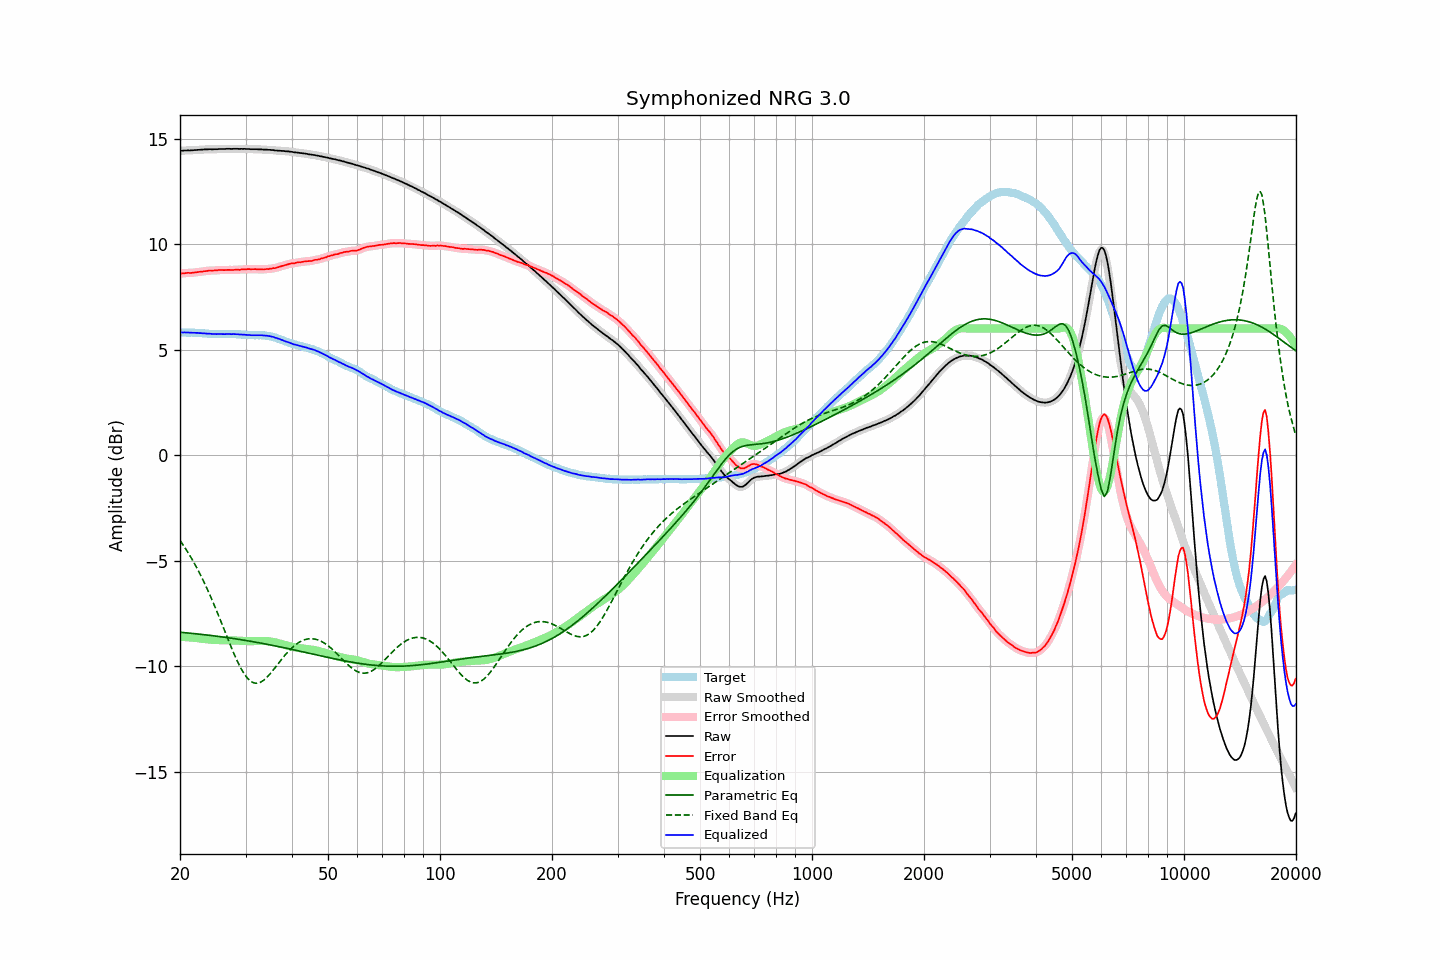

Source data for this figure (header and first rows):
frequency, raw, error, smoothed, error_smoothed, equalization, parametric_eq, fixed_band_eq, equalized_raw, equalized_smoothed, target
20.00, 14.42, 8.60, 14.42, 8.60, -8.61, -8.39, -4.04, 5.81, 5.81, 5.81
20.20, 14.43, 8.61, 14.42, 8.61, -8.61, -8.40, -4.15, 5.82, 5.81, 5.81
20.40, 14.43, 8.61, 14.43, 8.62, -8.61, -8.40, -4.26, 5.81, 5.82, 5.81
20.61, 14.44, 8.62, 14.43, 8.62, -8.62, -8.41, -4.38, 5.82, 5.82, 5.81
20.81, 14.44, 8.63, 14.44, 8.63, -8.62, -8.42, -4.49, 5.81, 5.81, 5.80
21.02, 14.45, 8.64, 14.44, 8.64, -8.63, -8.43, -4.62, 5.82, 5.81, 5.80
21.23, 14.44, 8.63, 14.44, 8.64, -8.64, -8.43, -4.74, 5.80, 5.80, 5.80
21.44, 14.45, 8.63, 14.44, 8.64, -8.64, -8.44, -4.87, 5.80, 5.80, 5.81
21.66, 14.45, 8.64, 14.45, 8.64, -8.65, -8.45, -5.00, 5.80, 5.80, 5.80
21.87, 14.46, 8.65, 14.45, 8.65, -8.66, -8.46, -5.14, 5.80, 5.80, 5.80
22.09, 14.46, 8.66, 14.46, 8.66, -8.66, -8.46, -5.27, 5.79, 5.79, 5.79
22.31, 14.47, 8.67, 14.46, 8.68, -8.67, -8.47, -5.42, 5.79, 5.79, 5.79
22.54, 14.47, 8.69, 14.47, 8.68, -8.68, -8.48, -5.56, 5.78, 5.79, 5.78
22.76, 14.48, 8.70, 14.47, 8.69, -8.69, -8.49, -5.72, 5.78, 5.78, 5.78
22.99, 14.48, 8.70, 14.48, 8.70, -8.70, -8.50, -5.87, 5.77, 5.77, 5.78
23.22, 14.49, 8.72, 14.48, 8.71, -8.71, -8.51, -6.03, 5.77, 5.77, 5.77
23.45, 14.49, 8.72, 14.49, 8.72, -8.72, -8.51, -6.19, 5.76, 5.76, 5.77
23.69, 14.49, 8.73, 14.49, 8.73, -8.73, -8.52, -6.35, 5.76, 5.76, 5.76
23.92, 14.50, 8.75, 14.49, 8.74, -8.74, -8.53, -6.52, 5.76, 5.76, 5.75
24.16, 14.50, 8.75, 14.49, 8.75, -8.74, -8.54, -6.70, 5.75, 5.75, 5.75
24.40, 14.49, 8.74, 14.49, 8.75, -8.75, -8.55, -6.87, 5.74, 5.74, 5.75
24.65, 14.50, 8.75, 14.49, 8.75, -8.75, -8.56, -7.05, 5.74, 5.74, 5.74
24.89, 14.50, 8.75, 14.49, 8.75, -8.76, -8.57, -7.23, 5.74, 5.74, 5.74
25.14, 14.50, 8.75, 14.50, 8.76, -8.76, -8.58, -7.42, 5.73, 5.74, 5.74
25.39, 14.51, 8.77, 14.50, 8.77, -8.76, -8.59, -7.60, 5.74, 5.74, 5.73
25.65, 14.51, 8.77, 14.50, 8.77, -8.77, -8.60, -7.79, 5.74, 5.74, 5.73
25.91, 14.51, 8.77, 14.51, 8.77, -8.77, -8.61, -7.98, 5.74, 5.74, 5.73
26.16, 14.51, 8.77, 14.51, 8.77, -8.77, -8.62, -8.17, 5.73, 5.73, 5.74
26.43, 14.51, 8.77, 14.51, 8.77, -8.77, -8.63, -8.37, 5.73, 5.74, 5.74
26.69, 14.52, 8.78, 14.51, 8.77, -8.77, -8.64, -8.56, 5.74, 5.74, 5.74
26.96, 14.52, 8.78, 14.51, 8.78, -8.77, -8.65, -8.75, 5.74, 5.74, 5.74
27.23, 14.52, 8.78, 14.51, 8.78, -8.78, -8.66, -8.94, 5.74, 5.74, 5.74
27.50, 14.51, 8.77, 14.51, 8.77, -8.78, -8.67, -9.12, 5.73, 5.74, 5.73
27.77, 14.52, 8.77, 14.51, 8.77, -8.78, -8.69, -9.30, 5.74, 5.73, 5.74
28.05, 14.52, 8.78, 14.51, 8.78, -8.78, -8.70, -9.48, 5.73, 5.73, 5.73
28.33, 14.52, 8.78, 14.51, 8.78, -8.78, -8.71, -9.65, 5.73, 5.73, 5.73
28.62, 14.52, 8.80, 14.51, 8.79, -8.79, -8.72, -9.82, 5.73, 5.73, 5.72
28.90, 14.51, 8.78, 14.51, 8.79, -8.79, -8.73, -9.97, 5.71, 5.72, 5.73
29.19, 14.52, 8.80, 14.51, 8.80, -8.80, -8.74, -10.11, 5.72, 5.71, 5.72
29.48, 14.51, 8.80, 14.51, 8.80, -8.80, -8.76, -10.24, 5.70, 5.71, 5.71
29.78, 14.52, 8.81, 14.51, 8.81, -8.80, -8.77, -10.37, 5.71, 5.71, 5.70
30.08, 14.51, 8.80, 14.51, 8.81, -8.81, -8.78, -10.47, 5.70, 5.70, 5.70
30.38, 14.51, 8.81, 14.51, 8.81, -8.81, -8.79, -10.57, 5.70, 5.70, 5.69
30.68, 14.51, 8.82, 14.50, 8.81, -8.81, -8.81, -10.64, 5.69, 5.69, 5.69
30.99, 14.50, 8.81, 14.50, 8.81, -8.81, -8.82, -10.71, 5.68, 5.69, 5.69
31.30, 14.50, 8.81, 14.50, 8.81, -8.81, -8.83, -10.75, 5.68, 5.68, 5.69
31.61, 14.50, 8.81, 14.50, 8.81, -8.81, -8.85, -10.79, 5.68, 5.68, 5.68
31.93, 14.50, 8.81, 14.49, 8.81, -8.81, -8.86, -10.80, 5.69, 5.69, 5.68
32.24, 14.50, 8.81, 14.49, 8.81, -8.81, -8.87, -10.81, 5.69, 5.69, 5.69
32.57, 14.49, 8.81, 14.49, 8.81, -8.80, -8.89, -10.79, 5.68, 5.68, 5.68
32.89, 14.49, 8.80, 14.49, 8.80, -8.80, -8.90, -10.76, 5.68, 5.68, 5.68
33.22, 14.49, 8.80, 14.48, 8.80, -8.80, -8.92, -10.72, 5.68, 5.68, 5.68
33.55, 14.48, 8.80, 14.48, 8.80, -8.81, -8.93, -10.67, 5.67, 5.67, 5.68
33.89, 14.48, 8.81, 14.48, 8.81, -8.81, -8.94, -10.60, 5.67, 5.67, 5.67
34.23, 14.48, 8.82, 14.47, 8.81, -8.81, -8.96, -10.53, 5.66, 5.66, 5.65
34.57, 14.47, 8.81, 14.47, 8.82, -8.82, -8.97, -10.45, 5.65, 5.65, 5.65
34.92, 14.47, 8.84, 14.46, 8.83, -8.83, -8.99, -10.37, 5.64, 5.64, 5.63
35.27, 14.46, 8.83, 14.46, 8.84, -8.84, -9.00, -10.28, 5.62, 5.62, 5.63
35.62, 14.46, 8.86, 14.45, 8.85, -8.85, -9.02, -10.18, 5.60, 5.60, 5.59
35.97, 14.44, 8.86, 14.44, 8.86, -8.87, -9.03, -10.09, 5.57, 5.57, 5.58
... 635 more rows
